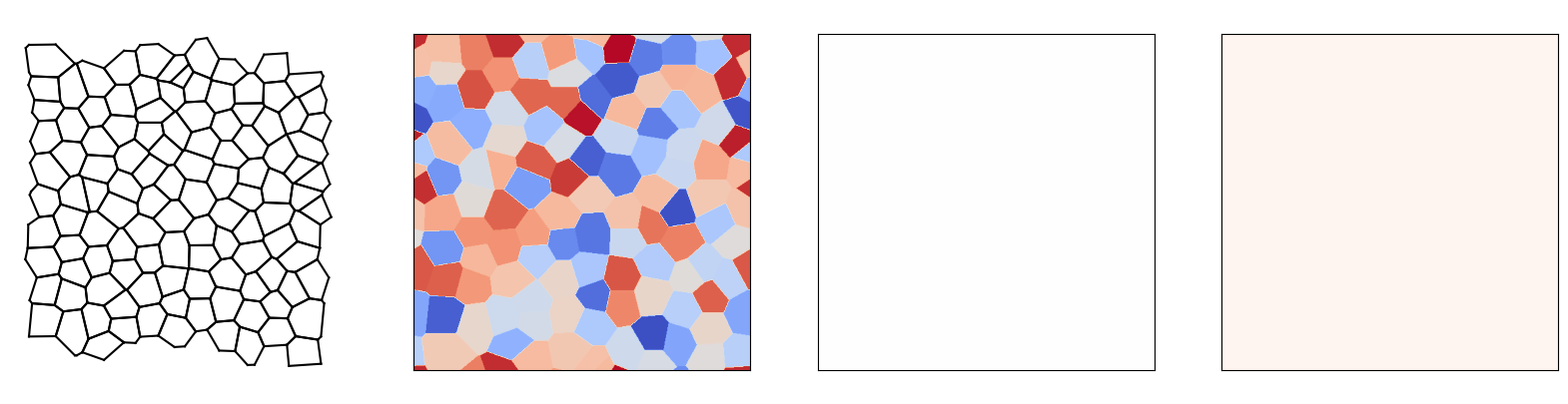

Generate this figure with matplotlib:
#!/usr/bin/env python3
# -*- coding: utf-8 -*-
"""
Created on Mon Aug 15 16:27:17 2022

@author: yigongqin
"""


import PIL.ImageDraw as ImageDraw
import PIL.Image as Image
import numpy as np
import matplotlib.pyplot as plt
from matplotlib import cm
from matplotlib.colors import ListedColormap
plt.rcParams.update({'font.size': 24})
coolwarm = cm.get_cmap('coolwarm', 256)
newcolors = coolwarm(np.linspace(0, 1, 256*100))
ly = np.array([255/256, 255/256, 255/256, 1])
newcolors[0, :] = ly
newcmp = ListedColormap(newcolors)
from scipy.spatial import Voronoi
from scipy.stats import truncnorm
from math import pi
#from shapely.geometry.polygon import Polygon
#from shapely.geometry import Point
from collections import defaultdict
import math
import argparse


def angle_norm(angular):

    return - ( 2*(angular + pi/2)/(pi/2) - 1 )

eps = 1e-12
def in_bound(x, y):
    
    if x>=-eps and x<=1+eps and y>=-eps and y<=1+eps:
        return True
    else:
        return False
    


def periodic_move_p(p, pc):

    if p[0]<pc[0]-0.5-eps: p[0]+=1
    if p[0]>pc[0]+0.5+eps: p[0]-=1
    if p[1]<pc[1]-0.5-eps: p[1]+=1
    if p[1]>pc[1]+0.5+eps: p[1]-=1    



def periodic_move(p, pc):
    x,  y  = p
    xc, yc = pc
    """
    if x<xc-0.5-eps: x+=1
    if x>xc+0.5+eps: x-=1
    if y<yc-0.5-eps: y+=1
    if y>yc+0.5+eps: y-=1    
    """
    rel_x = x - xc
    rel_y = y - yc
    x += -1*(rel_x>0.5) + 1*(rel_x<-0.5) 
    y += -1*(rel_y>0.5) + 1*(rel_y<-0.5) 
    
    
    assert -0.5<x - xc<0.5
    assert -0.5<y - yc<0.5
    return [x, y]


def periodic_dist_(p, pc):
    
    x,  y  = p
    xc, yc = pc
    
    if x<xc-0.5-eps: x+=1
    if x>xc+0.5+eps: x-=1
    if y<yc-0.5-eps: y+=1
    if y>yc+0.5+eps: y-=1         
           
    return math.sqrt((x-xc)**2 + (y-yc)**2)





def linked_edge_by_junction(j1, j2):
    
    
    if len(set(j1).intersection(set(j2)))==2:
        return True
    else:
        return False
    

def counterclock(point, center):
    # Vector between point and the origin: v = p - o
    vector = [point[0]-center[0], point[1]-center[1]]
    # Length of vector: ||v||
    lenvector = math.hypot(vector[0], vector[1])
    # If length is zero there is no angle
    if lenvector == 0:
        return -math.pi, 0
    # Normalize vector: v/||v||
    angle = math.atan2(vector[1], vector[0])
    # Negative angles represent counter-clockwise angles so we need to subtract them 
    # from 2*pi (360 degrees)
    if angle < 0:
        return 2*math.pi+angle, lenvector
    # I return first the angle because that's the primary sorting criterium
    # but if two vectors have the same angle then the shorter distance should come first.
    return angle, lenvector

def hexagonal_lattice(dx=0.05, noise=0.0001, BC='periodic'):
    # Assemble a hexagonal lattice
    rows, cols = int(1/dx)+1, int(1/dx)
    print('cols and rows of grains: ', cols, rows)
    shiftx, shifty = 0.1*dx, 0.25*dx
    points = []
    in_points = []
    randNoise = np.random.multivariate_normal(mean=np.zeros(2), cov=np.eye(2)*noise, size=rows*cols*5)
    count = 0
    for row in range(rows*2):
        for col in range(cols):
            count+=1
            x = ( (col + (0.5 * (row % 2)))*np.sqrt(3) )*dx + shiftx
            y = row*0.5 *dx + shifty
         
            x += randNoise[count,0]
            y += randNoise[count,1]
            
            if in_bound(x, y):
              in_points.append([x,y])
              points.append([x,y])
              if BC == 'noflux':
                  points.append([-x,y])
                  points.append([x,-y])
                  points.append([2-x,y])
                  points.append([x,2-y])
              if BC == 'periodic':
                  points.append([x+1,y])
                  points.append([x-1,y])
                  points.append([x,y+1])
                  points.append([x,y-1])                  
                  points.append([x+1,y+1])
                  points.append([x-1,y-1])
                  points.append([x-1,y+1])
                  points.append([x+1,y-1])                     

    return points, in_points


def random_lattice(dx=0.05, noise=0.0001, BC='periodic'):
    # Assemble a hexagonal lattice
    rows, cols = int(1/dx), int(1/dx)
    print('cols and rows of grains: ', cols, rows)
    points = []
    in_points = []
    randNoise = np.random.rand(rows*cols,2)
    count = 0
    for row in range(rows*cols):
  
            
            x = randNoise[count,0]
            y = randNoise[count,1]
            
            if in_bound(x, y):
              in_points.append([x,y])
              points.append([x,y])
              if BC == 'noflux':
                  points.append([-x,y])
                  points.append([x,-y])
                  points.append([2-x,y])
                  points.append([x,2-y])
              if BC == 'periodic':
                  points.append([x+1,y])
                  points.append([x-1,y])
                  points.append([x,y+1])
                  points.append([x,y-1])                  
                  points.append([x+1,y+1])
                  points.append([x-1,y-1])
                  points.append([x-1,y+1])
                  points.append([x+1,y-1])                     
            count+=1
    return points, in_points



        
class graph:
    def __init__(self, lxd: float = 40, seed: int = 1, noise: float = 0.01, \
                 grains: int = 100, heat_rot: float = -1):
        self.mesh_size = 0.08
        self.patch_size = 40
        self.estimate_grains = grains
        self.ini_grain_size = self.patch_size/np.sqrt(self.estimate_grains)
        self.ini_height, self.final_height = 2, 50
        
        self.lxd = lxd
        self.seed = seed
        s = int(lxd/self.mesh_size)+1
        self.imagesize = (s, s)
        self.vertices = defaultdict(list) ## vertices coordinates
        self.vertex2joint = defaultdict(set) ## (vertex index, x coordiante, y coordinate)  -> (region1, region2, region3)
        self.vertex_neighbor = defaultdict(set)
        self.edges = []  ## index linkage
       # self.edge_len = []
        self.regions = defaultdict(list) ## index group
        self.region_coors = defaultdict(list)
        self.region_edge = defaultdict(set)
        self.region_center = defaultdict(list)
       # self.region_coors = [] ## region corner coordinates
        self.density = self.ini_grain_size/lxd
        self.noise = noise/lxd/(lxd/self.patch_size)
        self.BC = 'periodic'
        self.alpha_field = np.zeros((self.imagesize[0], self.imagesize[1]), dtype=int)
      #  self.alpha_field_dummy = np.zeros((2*self.imagesize[0], 2*self.imagesize[1]), dtype=int)
        self.error_layer = 0
        
        self.raise_err = True
        self.save = None
        
        randInit = True
        
        if randInit:
            np.random.seed(seed)
            
            try:
            
                self.random_voronoi()
                self.joint2vertex = dict((tuple(sorted(v)), k) for k, v in self.vertex2joint.items())
                self.alpha_pde = self.alpha_field.copy()
                self.update(init=True)
            
            except:
                self.noise = 0
                self.edges = [] 
                self.vertex2joint = defaultdict(set)
                self.random_voronoi()
                self.joint2vertex = dict((tuple(sorted(v)), k) for k, v in self.vertex2joint.items())
                self.alpha_pde = self.alpha_field.copy()
                self.update(init=True)            
            
            self.num_regions = len(self.regions)
            self.num_vertices = len(self.vertices)
            self.num_edges = len(self.edges)
            
            cur_grain, counts = np.unique(self.alpha_field, return_counts=True)
            self.area_counts = dict(zip(cur_grain, counts))

            
            # sample orientations
            ux = np.random.randn(self.num_regions)
            uy = np.random.randn(self.num_regions)
            uz = np.random.randn(self.num_regions)
            self.theta_x = np.zeros(1 + self.num_regions)
            self.theta_z = np.zeros(1 + self.num_regions)
            self.theta_x[1:] = np.arctan2(uy, ux)%(pi/2)
            if heat_rot>-0.5:
                low, up = 0, pi/2
                mean, sd = heat_rot, 0.4
                gen = truncnorm((low - mean) / sd, (up - mean) / sd, loc=mean, scale=sd)
                self.theta_z[1:] = gen.rvs(self.num_regions)
            else:
                self.theta_z[1:] = np.arctan2(np.sqrt(ux**2+uy**2), uz)%(pi/2)

        self.layer_grain_distribution()    

    def layer_grain_distribution(self):
        
        grain_area = np.array(list(self.area_counts.values()))*self.mesh_size**2*self.ini_height
        grain_size = np.cbrt(3*grain_area/4/pi)
       
        mu = np.mean(grain_size)
        std = np.std(grain_size)
        print('initial size distribution', mu, std)
        print('max and min', np.max(grain_size), np.min(grain_size))
        
        self.ini_grain_dis = grain_size

    def plot_grain_distribution(self):
        bins = np.arange(0,6,0.5)
        
        dis, bin_edge = np.histogram(self.ini_grain_dis, bins=bins, density=True)
        bin_edge = 0.5*(bin_edge[:-1] + bin_edge[1:])
        fig, ax = plt.subplots(1,1,figsize=(5,5))
        ax.plot(bin_edge, dis*np.diff(bin_edge)[0], 'b', label='GNN')
        ax.set_xlim(0, 5)
        ax.set_xlabel(r'$d\ (\mu m)$')
        ax.set_ylabel(r'$P$')  
      #  ax.legend(fontsize=15)  
        plt.savefig('seed'+str(self.seed)+'_ini_size_dis' +'.png', dpi=400, bbox_inches='tight')

        bins = np.arange(0,90,10)
        
        fig, ax = plt.subplots(1,1,figsize=(5,5))
        ax.hist(self.theta_z[1:]*180/pi, bins, density=False, facecolor='g', alpha=0.75, edgecolor='black')
        ax.set_xlim(0, 90)
        ax.set_xlabel(r'$\theta_z$')
       # ax.set_ylabel(r'$P$')  
      #  ax.legend(fontsize=15)  
        plt.savefig('seed'+str(self.seed)+'_ini_orien_dis' +'.png', dpi=400, bbox_inches='tight')



    def compute_error_layer(self):
        self.error_layer = np.sum(self.alpha_pde!=self.alpha_field)/len(self.alpha_pde.flatten())
        print('pointwise error at current layer: ', self.error_layer)
    
    def random_voronoi(self):

        mirrored_seeds, seeds = hexagonal_lattice(dx=self.density, noise = self.noise, BC = self.BC)
        vor = Voronoi(mirrored_seeds)     
    
       # regions = []
        reordered_regions = set()
       # vertices = []
        vert_map = {}
        vert_count = 0
       # edge_count = 0
        alpha = 0
       # edges = []
        
        for region in vor.regions:
            flag = True
            inboundpoints = 0
           # upper_bound = 2 if self.BC == 'periodic' else 1
            for index in region:
                if index == -1:
                    flag = False
                    break
                else:
                    x = vor.vertices[index, 0]
                    y = vor.vertices[index, 1]
                    if x<=-0.5-eps or y<=-0.5-eps or x>=1.5+eps or y>=1.5+eps:
                        flag = False
                        break
                    if x<=1+eps and y<=1+eps:
                        inboundpoints +=1
                           
            
                        
            if region != [] and flag:
               # polygon =  Polygon(vor.vertices[region]) 
               # if inboundpoints ==0 and not polygon.contains(Point(1,1)): continue
                '''
                valid region propertities
                '''
                
            #    regions.append(region)
                reordered_region = []
                

                
                for index in region:

                  #  point = tuple(vor.vertices[index])
                    x, y = round(vor.vertices[index][0]%1, 4), round(vor.vertices[index][1]%1, 4)
                    point = (x, y)
                    if point not in vert_map:
                        self.vertices[vert_count] = point
                        vert_map[point] = vert_count
                        reordered_region.append(vert_count)
                        vert_count += 1
                    else:
                        reordered_region.append(vert_map[point])
                
                if tuple(sorted(reordered_region)) not in reordered_regions:
                    reordered_regions.add(tuple(sorted(reordered_region)))

                else:
                    continue

                alpha += 1                           
              #  sorted_vert = reordered_region    
                for i in range(len(reordered_region)):

                    self.vertex2joint[reordered_region[i]].add(alpha)  
                    """
                    cur = sorted_vert[i]
                    nxt = sorted_vert[i+1] if i<len(sorted_vert)-1 else sorted_vert[0]
                    self.edges.update({edge_count:[cur, nxt]})
                    edge_count += 1
                    """                    
        
        ''' deal with quadraples '''            
        
        """
        ''' deal with quadraples '''            
        self.quadraples = []
        reordered_regions = dict({v:k for k, v in reordered_regions.items()})
        for k, v in self.vertex2joint.copy().items():
            if len(v)>3:
                grains = list(v)
                print(k,grains)
                num_vertices = len(self.vertex2joint)
                v.remove(grains[0])

                self.vertex2joint[num_vertices] = v.copy()
                v.add(grains[0])
                self.vertices[num_vertices] = self.vertices[k]
                first = grains[0]
                n1 = reordered_regions[first]
                for test_grains in grains[3:4]:
                   # print(n1, test_grains, reordered_regions[test_grains])
                    if len(set(n1).intersection(set(reordered_regions[test_grains])))==1:
                        remove_grain = test_grains
                      #  print(remove_grain)
                        break
                remove_grain = 55
                v.remove(remove_grain)
                self.vertex2joint[k] = v.copy()
                print(self.vertex2joint[150], self.vertex2joint[229])
        """
        
        for k, v in self.vertex2joint.items():
            if len(v)!=3:
                print(k, v)
                
                

        
    def plot_polygons(self):
        """
        Input: region_coors
        Output: alpha_field, just index

        """
        
        
        s = self.imagesize[0]
        image = Image.new("RGB", (2*s, 2*s))       
        draw = ImageDraw.Draw(image)
          
        # Add polygons 
        for region_id, poly in self.region_coors.items():
            Rid = region_id//(255*255)
            Gid = (region_id - Rid*255*255)//255
            Bid = region_id - Rid*255*255 - Gid*255
            orientation = tuple([Rid, Gid, Bid])
            p = []

            #poly = np.asarray(poly*pic_size[0], dtype=int) 
            for i in range(len(poly)):
                coor = np.asarray(np.array(poly[i])*s, dtype=int)
                p.append(tuple(coor))
          #  print(p)
            if len(p)>1:
                draw.polygon(p, fill=orientation) 

        img = np.array(image, dtype=int)

        img = img[:,:,0]*255*255 + img[:,:,1]*255 + img[:,:,2]

        img = np.stack([img[:s,:s] ,img[s:,:s] ,img[:s,s:] ,img[s:,s:] ])

       # self.para_pixel(img, s)
        self.alpha_field = np.max(img, axis=0)    

        if self.raise_err:
            assert np.all(self.alpha_field>0), self.seed
   
        self.compute_error_layer()
     
    def show_data_struct(self):
        

        fig, ax = plt.subplots(1, 4, figsize=(20, 5), gridspec_kw={'width_ratios': [1, 1, 1, 1], 'height_ratios': [1]})
        
        Q, V, E = len(self.regions), len(self.vertex_neighbor), len(self.edges)

        
        for coors in self.region_coors.values():
            for i in range(len(coors)):
                cur = coors[i]
                nxt = coors[i+1] if i<len(coors)-1 else coors[0]
                ax[0].plot([cur[0],nxt[0]], [cur[1],nxt[1]], 'k')
                
        x, y = zip(*self.region_center.values())     
    
      #  ax[0].scatter(list(x), list(y), c = 'k')
        ax[0].axis("equal")
        ax[0].axis('off')
       # ax[0].set_title('(Q, V, E)=(%d, %d, %d)'%(Q, V, E))
       # ax[0].set_title('Graph')
        ax[0].set_frame_on(False)
        
        ax[1].imshow(self.theta_z[self.alpha_field]/pi*180, origin='lower', cmap=newcmp, vmin=0, vmax=90)
        ax[1].set_xticks([])
        ax[1].set_yticks([])
      #  ax[1].set_title('GrainGNN') 
        
        ax[2].imshow(self.theta_z[self.alpha_pde]/pi*180, origin='lower', cmap=newcmp, vmin=0, vmax=90)
        ax[2].set_xticks([])
        ax[2].set_yticks([])
       # ax[2].set_title('Phase field')         
        
        ax[3].imshow(1*(self.alpha_pde!=self.alpha_field),cmap='Reds',origin='lower')
        ax[3].set_xticks([])
        ax[3].set_yticks([])
        p_err = int(np.round(self.error_layer*100))
      #  ax[3].set_title('error'+'%d'%(p_err)+'%')           
              
        
        if self.save:
            plt.savefig(self.save, dpi=400)
       
    def update(self, init = False):
        
        """
        Input: joint2vertex, vertices, edges, 
        Output: region_coors, vertex_neighbor
        """
      #  self.edge_len.clear()
        
      #  self.vertex2joint = dict((v, k) for k, v in self.joint2vertex.items())
        self.vertex_neighbor.clear()                    
   
        # form region
        self.regions.clear()
        self.region_coors.clear()
        self.region_center.clear()
        self.region_edge.clear()
        
        for k, v in self.joint2vertex.items():
            for region in set(k):
                self.regions[region].append(v)
                
                self.region_coors[region].append(self.vertices[v])
        cnt = 0
        edge_count = 0

        for region, verts in self.region_coors.items():
            if len(verts)<=1: continue
        #    assert len(verts)>1, ('one vertex is not a grain ', region, self.regions[region])
            
            moved_region = []

            vert_in_region = self.regions[region]
  
            
            grain_edge = set()


                
            
            for i in range(1, len(vert_in_region)):
                verts[i] = periodic_move(verts[i], verts[i-1]) 

                
            inbound = [True, True]
            
            for vert in verts:
                inbound = [i and (j>-eps) for i, j in zip(inbound, vert)]  
            for vert in verts:
                vert = [i + 1*(not j) for i, j in zip(vert, inbound)]
                moved_region.append(vert)
        
            x, y = zip(*moved_region)
         
            self.region_center[region] = [np.mean(x), np.mean(y)]
            
            
            
            sort_index = sorted(range(len(moved_region)), \
                key = lambda x: counterclock(moved_region[x], self.region_center[region]))  
            
                
            self.region_coors[region] = [moved_region[i] for i in sort_index]
            
            sorted_vert = [vert_in_region[i] for i in sort_index]
            self.regions[region] = sorted_vert


            cnt += len(vert_in_region) 

            
            for i in range(len(sorted_vert)):
                cur = sorted_vert[i]
                nxt = sorted_vert[i+1] if i<len(sorted_vert)-1 else sorted_vert[0]
                
                grain_edge.add((cur, nxt))
                
                if init:
                    self.edges.append([cur, nxt])
                    edge_count += 1
                    
            self.region_edge[region] = grain_edge
           # self.edges.update(tent_edge)
              #  self.edges.add((link[1],link[0]))
      #  print('num vertices of grains', cnt)
        print('num edges, junctions', len([i for i in self.edges if i[0]>-1 ]), len(self.joint2vertex))        
        # form edge             

        for src, dst in self.edges:
            if src>-1:
                self.vertex_neighbor[src].add(dst)
                if src not in self.vertices:
                    print('in', self.vertex2joint[src])
                    print(src, 'not available')
                if dst not in self.vertices:
                    print(dst, 'not available',src) 
                    print('in', self.vertex2joint[dst])
                                       
               # self.edge_len.append(periodic_dist_(self.vertices[src], self.vertices[dst]))   
       # print('edge vertices', len(self.vertex_neighbor))    
        for v, n in self.vertex_neighbor.items():
            if len(n)!=3:
                print((v,n))
               # raise ValueError((v,n))

        if init:  
            self.plot_polygons()
       # self.compute_error_layer()



                
class GrainHeterograph:
    def __init__(self):
        self.features = {'grain':['x', 'y', 'z', 'area', 'extraV', 'cosx', 'sinx', 'cosz', 'sinz', 'span'],
                         'joint':['x', 'y', 'z', 'G', 'R', 'span']}
        self.mask = {}
        
        self.features_grad = {'grain':['darea'], 'joint':['dx', 'dy']}
        
    
        self.targets = {'grain':['darea', 'extraV'], 'joint':['dx', 'dy']}
        self.events = {'grain_event':'elimination', 'edge_event':'rotation'}    
        
        self.edge_type = [('grain', 'push', 'joint'), \
                          ('joint', 'pull', 'grain'), \
                          ('joint', 'connect', 'joint')]
        
        self.targets_scaling = {'grain':20, 'joint':5}    
            
        self.feature_dicts = {}
        self.target_dicts = {}
        self.edge_index_dicts = {}
        self.edge_weight_dicts = {}
        self.additional_features = {}
        
        self.physical_params = {}

    def form_gradient(self, prev, nxt, event_list, elim_list):
        
        self.event_list = event_list
        
        """
            
        Gradients for next prediction
            
        """        
        
        if nxt is not None:

        
            darea = nxt.feature_dicts['grain'][:,3:4] - self.feature_dicts['grain'][:,3:4]

           # for grain, scaleup in elim_list:
           #     if darea[grain]<=0:
           #         darea[grain] *= scaleup

            self.target_dicts['grain'] = self.targets_scaling['grain']*\
                np.hstack((darea, nxt.feature_dicts['grain'][:,4:5]))
                                         
            self.target_dicts['joint'] = self.targets_scaling['joint']*\
               self.subtract(nxt.feature_dicts['joint'][:,:2], self.feature_dicts['joint'][:,:2], 'next')

            
           # self.additional_features['nxt'] = nxt.edge_index_dicts
            
            

            ''' gradients '''
            
            # check if the grain neighbor of the junction is the same
            for i in range(len(self.mask['joint'])):
                if self.mask['joint'][i,0] == 1:
                    if i in nxt.vertex2joint and set(self.vertex2joint[i]) == set(nxt.vertex2joint[i]):
                        pass
                    else:
                        self.mask['joint'][i,0] = 0
                      #  print('not matched', i, self.vertex2joint[i])
                      


            
            '''edge'''

            self.edges = [[src, dst] for src, dst in self.edges if src>-1 and dst>-1]
            self.target_dicts['edge_event'] = -100*np.ones(len(self.edges), dtype=int)
 
            for i, pair in enumerate(self.edges):
                if pair in nxt.edges:
                    if tuple(pair) in event_list:
                        self.target_dicts['edge_event'][i] = 1
                    else:
                        self.target_dicts['edge_event'][i] = 0
                    
            print('number of positive/negative events', \
                  sum(self.target_dicts['edge_event']>0), sum(self.target_dicts['edge_event']==0))
            
            
            edge_pair = []    
            for i, el in enumerate(self.edge_weight_dicts[self.edge_type[2]][:,0]):
                if el > -1:
                    edge_pair.append([el, nxt.edge_weight_dicts[self.edge_type[2]][i,0]])
            
            assert len(self.edges) == len(edge_pair)
            
            self.mask['edge'] = np.ones(len(self.edges), dtype=int)
            self.target_dicts['edge'] = np.zeros(len(self.edges))
            
            for i, (el, el_n) in enumerate(edge_pair):
                
                if self.target_dicts['edge_event'][i]>0:
                    self.target_dicts['edge'][i] = 0.5*self.targets_scaling['joint']*(-el_n-el)
            
                else:
                    self.target_dicts['edge'][i] = 0.5*self.targets_scaling['joint']*(el_n-el)
                
                if self.target_dicts['edge_event'][i]<0 or el_n<-1:
                    self.mask['edge'][i] = 0
            

            
            
                
            '''grain'''    
                
                
            self.target_dicts['grain_event'] = np.zeros(len(self.mask['grain']), dtype=int)    
            for i in range(len(self.mask['grain'])):
                if self.mask['grain'][i] == 1 and nxt.mask['grain'][i] == 0:
                    self.target_dicts['grain_event'][i] = 1
                
            print('number of grain events', np.sum(self.target_dicts['grain_event']))



            self.gradient_max = {'joint':np.max(np.absolute(self.mask['joint']*self.target_dicts['joint'])),
                                 'grain':np.max(np.absolute(self.target_dicts['grain'])),
                                 'edge':np.max(np.absolute(self.mask['edge']*self.target_dicts['edge']))}   
            
            gradscale = np.absolute(self.mask['joint']*self.target_dicts['joint'])
            gradscale = gradscale[gradscale>0]
            
            self.gradient_scale = {'joint':np.mean(gradscale),\
                                   'grain':np.mean(np.absolute(self.target_dicts['grain']))}     
                
            print('maximum gradient', self.gradient_max)
            print('average gradient', self.gradient_scale)
            
            assert np.all(self.mask['joint']*self.target_dicts['joint']>-1) \
               and np.all(self.mask['joint']*self.target_dicts['joint']<1)
            assert np.all(self.target_dicts['grain']>-1) and (np.all(self.target_dicts['grain']<1))
            assert np.all(self.mask['edge']*self.target_dicts['edge']>-1) \
               and np.all(self.mask['edge']*self.target_dicts['edge']<1) 
            
           # del self.edges
           # del self.vertex2joint
                       
        """
            
        Gradients of history
            
        """
        
        
                                     
        if prev is None:
            self.prev_grad_grain = 0*self.feature_dicts['grain'][:,:1]
            self.prev_grad_joint = 0*self.feature_dicts['joint'][:,:2]
            self.prev_grad_edge  = 0*self.edge_weight_dicts[self.edge_type[2]][:,:1]
                    
        else:
            self.prev_grad_grain = self.targets_scaling['grain']*\
                (self.feature_dicts['grain'][:,3:4] - prev.feature_dicts['grain'][:,3:4]) 
            self.prev_grad_joint = self.targets_scaling['joint']*\
                self.subtract(self.feature_dicts['joint'][:,:2], prev.feature_dicts['joint'][:,:2], 'prev')
               # (self.feature_dicts['joint'][:,:2] - prev.feature_dicts['joint'][:,:2])             
            self.prev_grad_edge  = 0.5*self.targets_scaling['joint']*\
                self.subtract(self.edge_weight_dicts[self.edge_type[2]][:,:1], prev.edge_weight_dicts[self.edge_type[2]][:,:1], 'prev')
        
        self.feature_dicts['grain'][:,4] *= self.targets_scaling['grain']
        
        
        
        
        self.feature_dicts['grain'][:, len(self.features['grain'])-1] = self.span/120 
        self.feature_dicts['joint'][:, len(self.features['joint'])-1] = self.span/120
                                                 
        self.feature_dicts['grain'] = np.hstack((self.feature_dicts['grain'], self.prev_grad_grain))

        self.feature_dicts['joint'] = np.hstack((self.feature_dicts['joint'], self.prev_grad_joint)) 
                
        
      #  self.edge_weight_dicts[self.edge_type[2]] = np.hstack((self.edge_weight_dicts[self.edge_type[2]], 
      #                                                         self.prev_grad_edge)) 

        
        for nodes, features in self.features.items():
            self.features[nodes] = self.features[nodes] + self.features_grad[nodes]  
            assert len(self.features[nodes]) == self.feature_dicts[nodes].shape[1]


    @staticmethod
    def subtract(b, a, loc):
        
        short_len = len(a)
        
        if loc == 'prev':
            return np.concatenate((b[:short_len,:]-a, 0*b[short_len:,:]), axis=0)
            
        if loc == 'next':
            return b[:short_len,:]-a


    @staticmethod
    def fillup(b, a):

        short_len = len(a)
        
        return np.concatenate((a, 0*b[short_len:,:]), axis=0)
        
    def append_history(self, prev_list):
        
        exist = np.where(self.edge_weight_dicts[self.edge_type[2]][:,0]>-1)[0]
        self.edge_weight_dicts[self.edge_type[2]] = self.edge_weight_dicts[self.edge_type[2]][exist,:]
        
        
        for prev in prev_list:
            
            if prev is None:           
                prev_grad_grain = 0*self.feature_dicts['grain'][:,:1]
                prev_grad_joint = 0*self.feature_dicts['joint'][:,:2]  
            #    prev_edge_len = 0*self.edge_weight_dicts[self.edge_type[2]][:,:1]
            else:
                prev_grad_grain = self.fillup(self.prev_grad_grain, prev.prev_grad_grain)
                prev_grad_joint = self.fillup(self.prev_grad_joint, prev.prev_grad_joint)
            #    prev_edge_len = self.fillup(self.edge_weight_dicts[self.edge_type[2]][:,:1],
            #                                prev.edge_weight_dicts[self.edge_type[2]][:,:1])
            
            self.feature_dicts['grain'] = np.hstack((self.feature_dicts['grain'], prev_grad_grain))
            self.feature_dicts['joint'] = np.hstack((self.feature_dicts['joint'], prev_grad_joint))                                       
            
         #   self.edge_weight_dicts[self.edge_type[2]] = np.hstack((self.edge_weight_dicts[self.edge_type[2]], 
         #                                                          prev_edge_len))   
            
        return
    

if __name__ == '__main__':
    
    parser = argparse.ArgumentParser("Generate heterograph data")
    parser.add_argument("--mode", type=str, default = 'check')
    parser.add_argument("--seed", type=int, default = 1)

    args = parser.parse_args()        
        
    if args.mode == 'check':

        seed = 4
        g1 = graph(lxd = 40, seed=seed) 

        g1.show_data_struct()
       # g1.plot_grain_distribution()
    
    if args.mode == 'instance':
        
        for seed in range(args.seed*12, (args.seed+1)*12):
            print('\n')
            print('test seed', seed)

            g1 = graph(lxd = 40, seed=seed) 


          #  g1.show_data_struct() 
